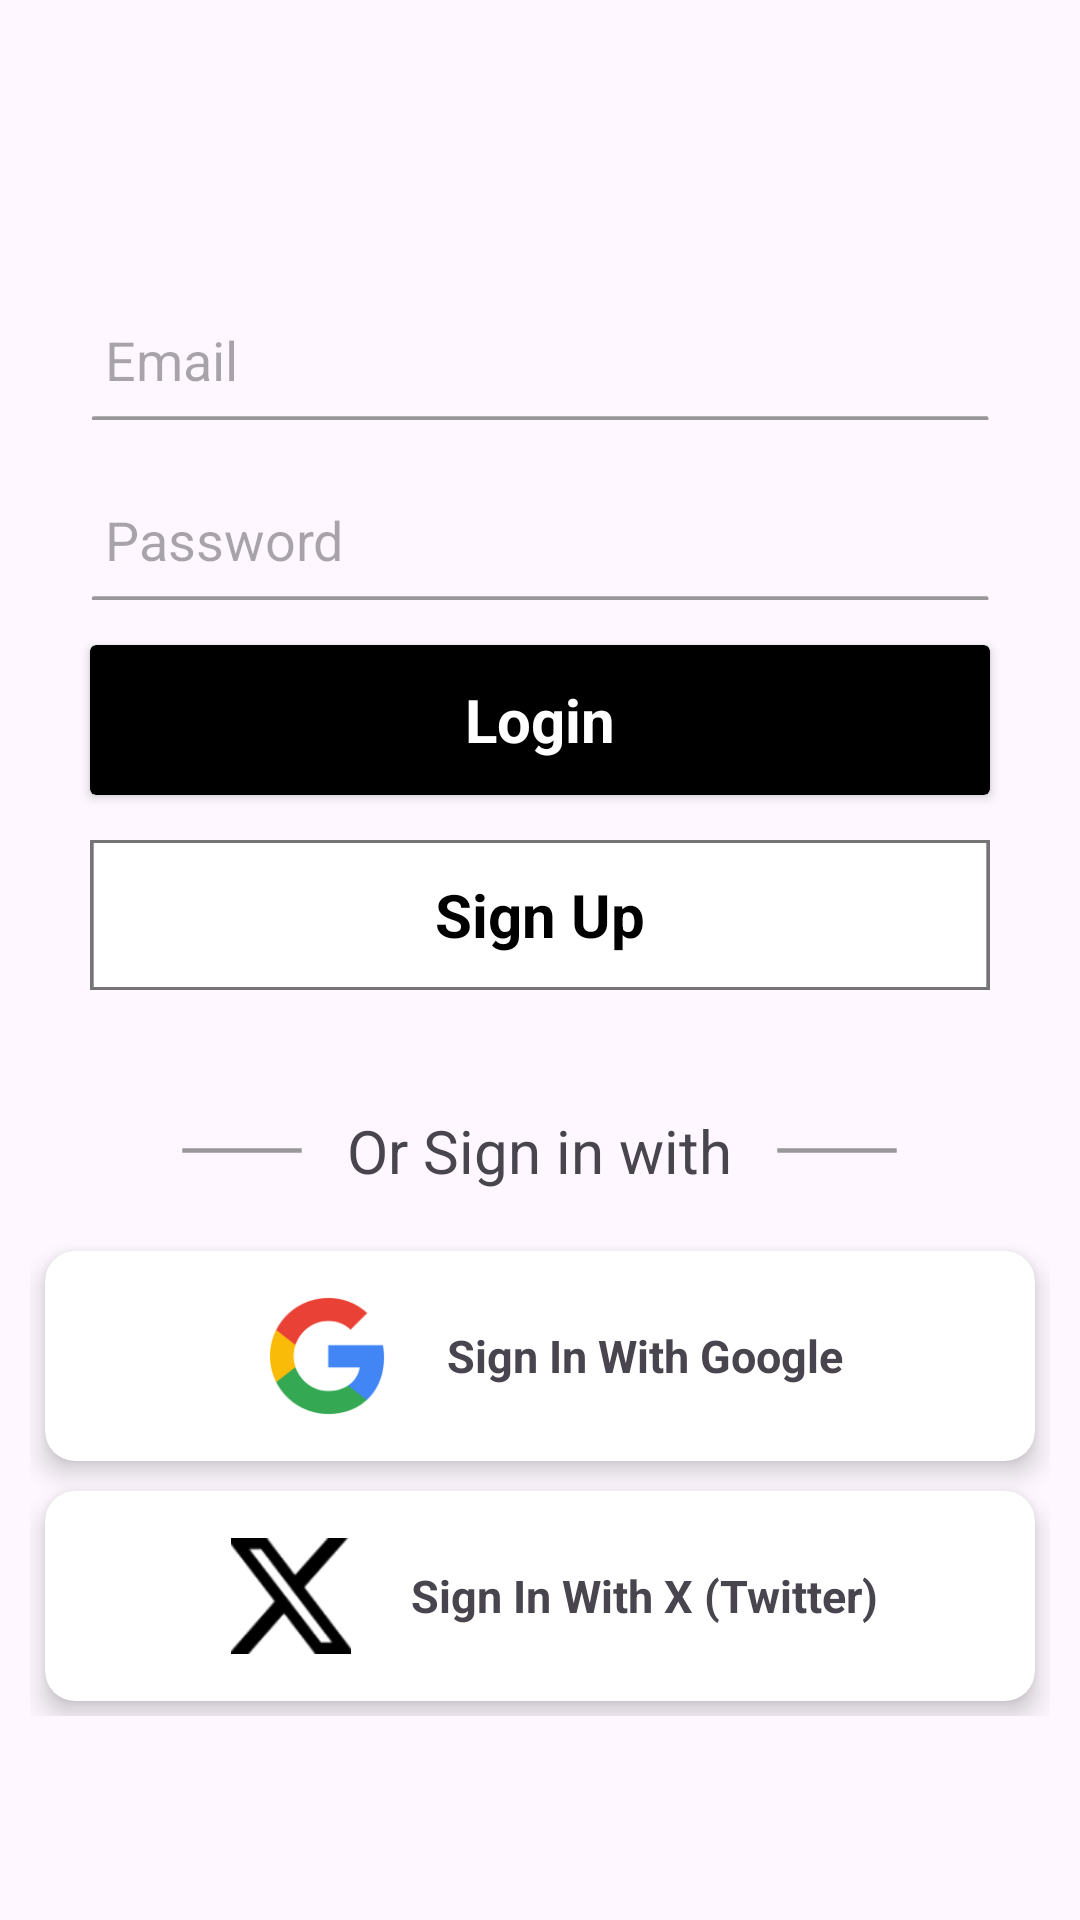

Produce the Android XML layout that renders to this screen, including the resource entries it uses.
<!-- AndroidManifest.xml: application theme Theme.DeadSpace -->
<!-- res/layout/fragment_login.xml -->
<?xml version="1.0" encoding="utf-8"?>
<RelativeLayout xmlns:android="http://schemas.android.com/apk/res/android"
    xmlns:tools="http://schemas.android.com/tools"
    android:layout_width="match_parent"
    android:layout_height="match_parent"
    xmlns:app="http://schemas.android.com/apk/res-auto"
    tools:context=".view.fragment.LoginFragment">
<EditText
    android:id="@+id/emailEditText"
    android:layout_width="match_parent"
    android:layout_height="40dp"
    android:layout_marginTop="100dp"
    android:background="@drawable/login_edit_text_line"
    android:layout_marginLeft="30dp"
    android:inputType="textEmailAddress"
    android:hint="Email"
    android:paddingRight="5dp"
    android:paddingLeft="5dp"
    android:layout_marginRight="30dp"/>

    <EditText
        android:id="@+id/passwordEditText"
        android:layout_below="@+id/emailEditText"
        android:layout_width="match_parent"
        android:layout_height="40dp"
        android:layout_marginTop="20dp"
        android:background="@drawable/login_edit_text_line"
        android:layout_marginLeft="30dp"
        android:hint="Password"
        android:paddingLeft="5dp"
        android:paddingRight="5dp"
        android:inputType="textPassword"
        android:layout_marginRight="30dp"/>

    <androidx.cardview.widget.CardView
        android:id="@+id/loginBtn"
        android:layout_below="@+id/passwordEditText"
        android:layout_marginTop="15dp"
        android:layout_width="match_parent"
        app:cardBackgroundColor="@color/black"
        android:layout_height="50dp"
        android:layout_marginLeft="30dp"
        android:layout_marginRight="30dp">
        <TextView
            android:layout_width="wrap_content"
            android:layout_height="wrap_content"
            android:text="Login"
            android:textColor="@color/white"
            android:textSize="20sp"
            android:textStyle="bold"
            android:layout_gravity="center"/>
    </androidx.cardview.widget.CardView>

    <RelativeLayout
        android:id="@+id/signInBtn"
        android:layout_below="@+id/loginBtn"
        android:layout_marginTop="15dp"
        android:layout_width="match_parent"
        android:background="@drawable/outline_sign_up"
        android:layout_height="50dp"
        android:layout_marginLeft="30dp"
        android:layout_marginRight="30dp">
        <TextView
            android:layout_centerInParent="true"
            android:layout_width="wrap_content"
            android:layout_height="wrap_content"
            android:text="Sign Up"
            android:textColor="@color/black"
            android:textSize="20sp"
            android:textStyle="bold"
            android:layout_gravity="center"/>
    </RelativeLayout>


    <RelativeLayout
        android:id="@+id/bottomAlternativeOptions"
        android:layout_below="@id/signInBtn"
        android:layout_width="match_parent"
        android:layout_height="wrap_content"
        android:layout_marginTop="30dp"
        android:padding="10dp">
<RelativeLayout
    android:id="@+id/ifOrSection"
    android:layout_width="wrap_content"
    android:layout_height="wrap_content"
    android:layout_centerHorizontal="true"

    >
    <ImageView
        android:id="@+id/underlineNo1"
        android:layout_width="40dp"
        android:layout_height="3dp"
        android:layout_centerVertical="true"
        android:background="@drawable/login_line"/>
    <TextView
        android:id="@+id/signInText"
        android:layout_width="wrap_content"
        android:layout_height="wrap_content"
        android:text="Or Sign in with"
        android:textSize="20sp"
        android:layout_toRightOf="@+id/underlineNo1"
        android:layout_marginLeft="15dp"
        android:layout_marginRight="15dp"
        android:textColor="@color/grey"/>
    <ImageView
        android:id="@+id/underlineNo2"
        android:layout_toRightOf="@id/signInText"
        android:layout_centerVertical="true"
        android:layout_width="40dp"
        android:layout_height="3dp"
        android:background="@drawable/login_line"/>
</RelativeLayout>

        <androidx.cardview.widget.CardView
            android:id="@+id/googleBtn"
            android:layout_width="match_parent"
            android:layout_height="70dp"
            android:layout_below="@+id/ifOrSection"
            android:layout_marginStart="5dp"
            android:layout_marginTop="20dp"
            android:layout_marginEnd="5dp"
            android:layout_marginBottom="5dp"
            app:cardCornerRadius="10dp"
            app:cardElevation="5dp">
<RelativeLayout
    android:layout_width="wrap_content"
    android:layout_height="match_parent"
    android:layout_gravity="center"
    >
    <ImageView
        android:id="@+id/google_icon"
        android:layout_marginLeft="10dp"
        android:layout_width="40dp"
        android:layout_height="40dp"
        android:layout_centerVertical="true"
        android:src="@mipmap/google_icon"/>
    <TextView
        android:layout_marginLeft="20dp"
        android:layout_toRightOf="@id/google_icon"
        android:layout_width="wrap_content"
        android:textColor="@color/grey"
        android:textStyle="bold"
        android:layout_height="wrap_content"
        android:text="Sign In With Google"
        android:layout_centerVertical="true"
        android:textSize="15sp"/>
</RelativeLayout>
        </androidx.cardview.widget.CardView>

        <androidx.cardview.widget.CardView
            android:id="@+id/twitterBtn"
            android:layout_width="match_parent"
            android:layout_height="70dp"
            android:layout_below="@+id/googleBtn"
            android:layout_marginStart="5dp"
            android:layout_marginTop="5dp"
            android:layout_marginEnd="5dp"
            android:layout_marginBottom="5dp"
            app:cardCornerRadius="10dp"
            app:cardElevation="5dp">
            <RelativeLayout
                android:layout_width="wrap_content"
                android:layout_height="match_parent"
                android:layout_gravity="center"
                >
                <ImageView
                    android:id="@+id/twiter_icon"
                    android:layout_marginLeft="10dp"
                    android:layout_width="40dp"
                    android:layout_height="40dp"
                    android:layout_centerVertical="true"
                    android:src="@mipmap/twitter_logo"/>
                <TextView
                    android:layout_marginLeft="20dp"
                    android:layout_toRightOf="@id/twiter_icon"
                    android:layout_width="wrap_content"
                    android:textColor="@color/grey"
                    android:textStyle="bold"
                    android:layout_height="wrap_content"
                    android:text="Sign In With X (Twitter)"
                    android:layout_centerVertical="true"
                    android:textSize="15sp"/>
            </RelativeLayout>
        </androidx.cardview.widget.CardView>

    </RelativeLayout>
</RelativeLayout>
<!-- resources referenced by this layout -->
<resources>
  <color name="black">#FF000000</color>
  <color name="white">#FFFFFFFF</color>
  <!-- drawable login_edit_text_line (drawable) -->
  <?xml version="1.0" encoding="utf-8"?>
  <layer-list xmlns:android="http://schemas.android.com/apk/res/android">
  
      
      <item android:drawable="@android:color/transparent" />
  
      
      <item android:height="3dp" android:gravity="bottom" android:bottom="-1dp" android:drawable="@drawable/login_line" />
  
  </layer-list>
  <!-- drawable login_line (drawable) -->
  <vector xmlns:android="http://schemas.android.com/apk/res/android"
      android:width="246dp"
      android:height="2dp"
      android:viewportWidth="246"
      android:viewportHeight="2">
    <path
        android:strokeWidth="1"
        android:pathData="M1,1L245.1,1"
        android:strokeAlpha="0.74"
        android:fillColor="#00000000"
        android:strokeColor="#757575"
        android:strokeLineCap="round"/>
  </vector>
  <!-- drawable outline_sign_up (drawable-v24) -->
  <vector android:height="70dp" android:viewportHeight="50"
      android:viewportWidth="244" android:width="341.6dp" xmlns:android="http://schemas.android.com/apk/res/android">
      <path android:fillColor="#ffffff"
          android:pathData="M0.5,0.5h243v49h-243z"
          android:strokeColor="#757575" android:strokeWidth="1"/>
  </vector>
  <!-- mipmap google_icon: png bitmap (mipmap-hdpi, 2280 bytes) -->
  <!-- mipmap twitter_logo: png bitmap (mipmap-hdpi, 1278 bytes) -->
  <style name="Theme.DeadSpace" parent="Base.Theme.DeadSpace" />
  <style name="Base.Theme.DeadSpace" parent="Theme.Material3.DayNight.NoActionBar">
  
           <item name="colorPrimary">@color/black</item>
      </style>
</resources>
